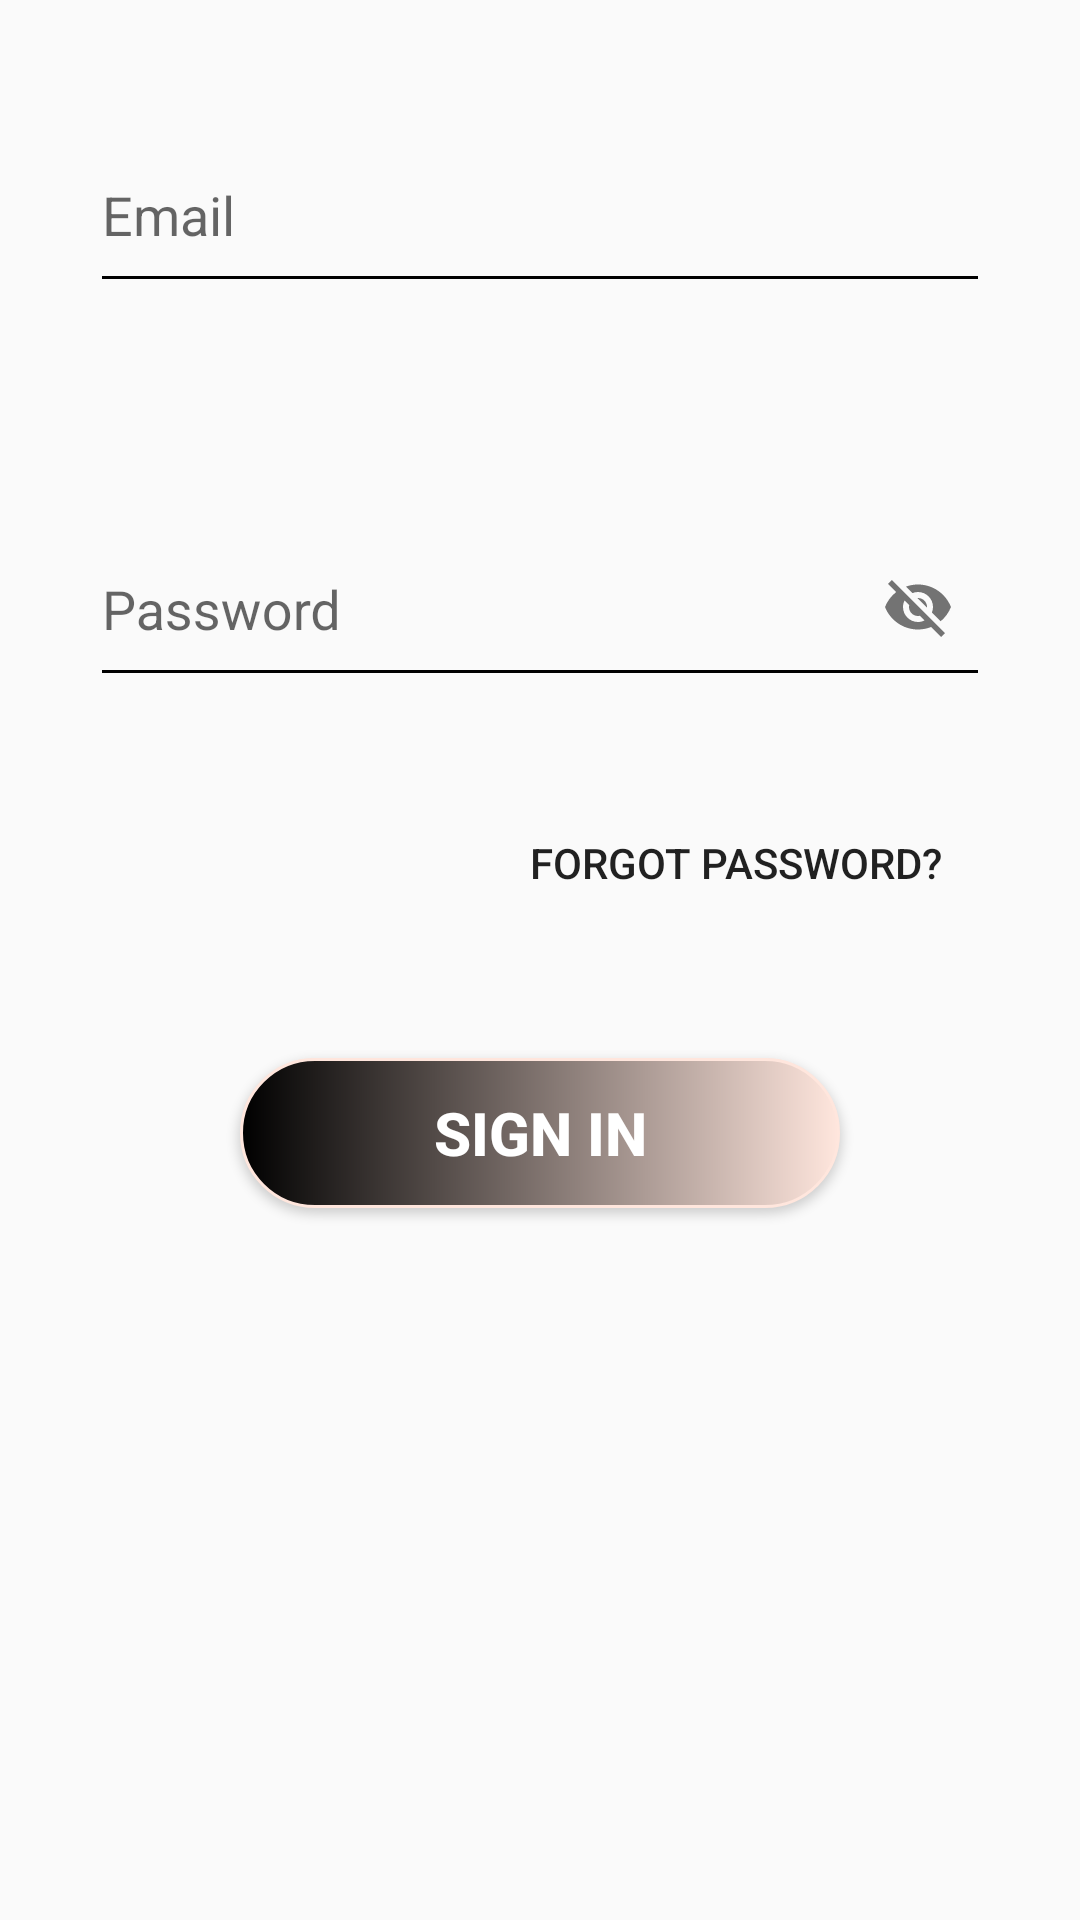

Write the Android layout XML for this screen, with the resource values it uses.
<!-- AndroidManifest.xml: application theme Theme.AppCompat.Light.NoActionBar -->
<!-- res/layout/fragment_login.xml -->
<?xml version="1.0" encoding="utf-8"?>
<LinearLayout xmlns:android="http://schemas.android.com/apk/res/android"
    xmlns:app="http://schemas.android.com/apk/res-auto"
    xmlns:tools="http://schemas.android.com/tools"
    android:layout_width="match_parent"
    android:layout_height="wrap_content"
    android:orientation="vertical"
    android:padding="30dp"
    tools:context=".Login">


    <com.google.android.material.textfield.TextInputLayout
        android:id="@+id/enter_user_email"
        android:layout_width="match_parent"
        android:layout_height="wrap_content"
        android:hint="@string/Email"
        app:endIconMode="clear_text"
        app:errorEnabled="true"

        app:hintTextColor="@color/black">

        <com.google.android.material.textfield.TextInputEditText
            android:id="@+id/email_id"
            android:layout_width="match_parent"
            android:layout_height="60dp"
            android:backgroundTint="@color/black">

        </com.google.android.material.textfield.TextInputEditText>

    </com.google.android.material.textfield.TextInputLayout>

    <com.google.android.material.textfield.TextInputLayout
        android:id="@+id/password"
        android:layout_width="match_parent"
        android:layout_height="wrap_content"
        android:layout_marginTop="40dp"
        android:hint="@string/Password"
        app:endIconMode="password_toggle"
        app:errorEnabled="true"
        app:hintTextColor="@color/black">

        <com.google.android.material.textfield.TextInputEditText
            android:id="@+id/editPassword"
            android:layout_width="match_parent"
            android:layout_height="60dp"
            android:backgroundTint="@color/black">

        </com.google.android.material.textfield.TextInputEditText>


    </com.google.android.material.textfield.TextInputLayout>


    <Button
        android:id="@+id/forgot_password"
        android:layout_width="150dp"
        android:layout_height="50dp"
        android:layout_gravity="end"
        android:layout_margin="10dp"
        android:layout_marginTop="10dp"
        android:background="#00000000"
        android:text="@string/forgot_password" />

    <Button
        android:id="@+id/sign_up_button"
        android:layout_width="200dp"
        android:layout_height="50dp"
        android:layout_gravity="center"
        android:layout_marginTop="30dp"
        android:layout_marginBottom="10dp"
        android:background="@drawable/signinbackground"
        android:text="@string/sign_in"
        android:textColor="@color/white"
        android:textSize="20sp"
        android:textStyle="bold" />

</LinearLayout>
<!-- resources referenced by this layout -->
<resources>
  <color name="black">#FF000000</color>
  <color name="white">#FFFFFFFF</color>
  <!-- drawable signinbackground (drawable) -->
  <?xml version="1.0" encoding="utf-8"?>
  <shape android:shape="rectangle" xmlns:android="http://schemas.android.com/apk/res/android">
  
      <stroke android:color="@color/orange" android:width="1dp"/>
      <corners android:radius="30dp"/>
      <gradient android:endColor="@color/orange"
          android:startColor="@color/black"/>
  </shape>
  <string name="Email">Email</string>
  <string name="Password">Password</string>
  <string name="forgot_password">Forgot Password?</string>
  <string name="sign_in">Sign In</string>
  <color name="orange">#FFE6DD</color>
</resources>
